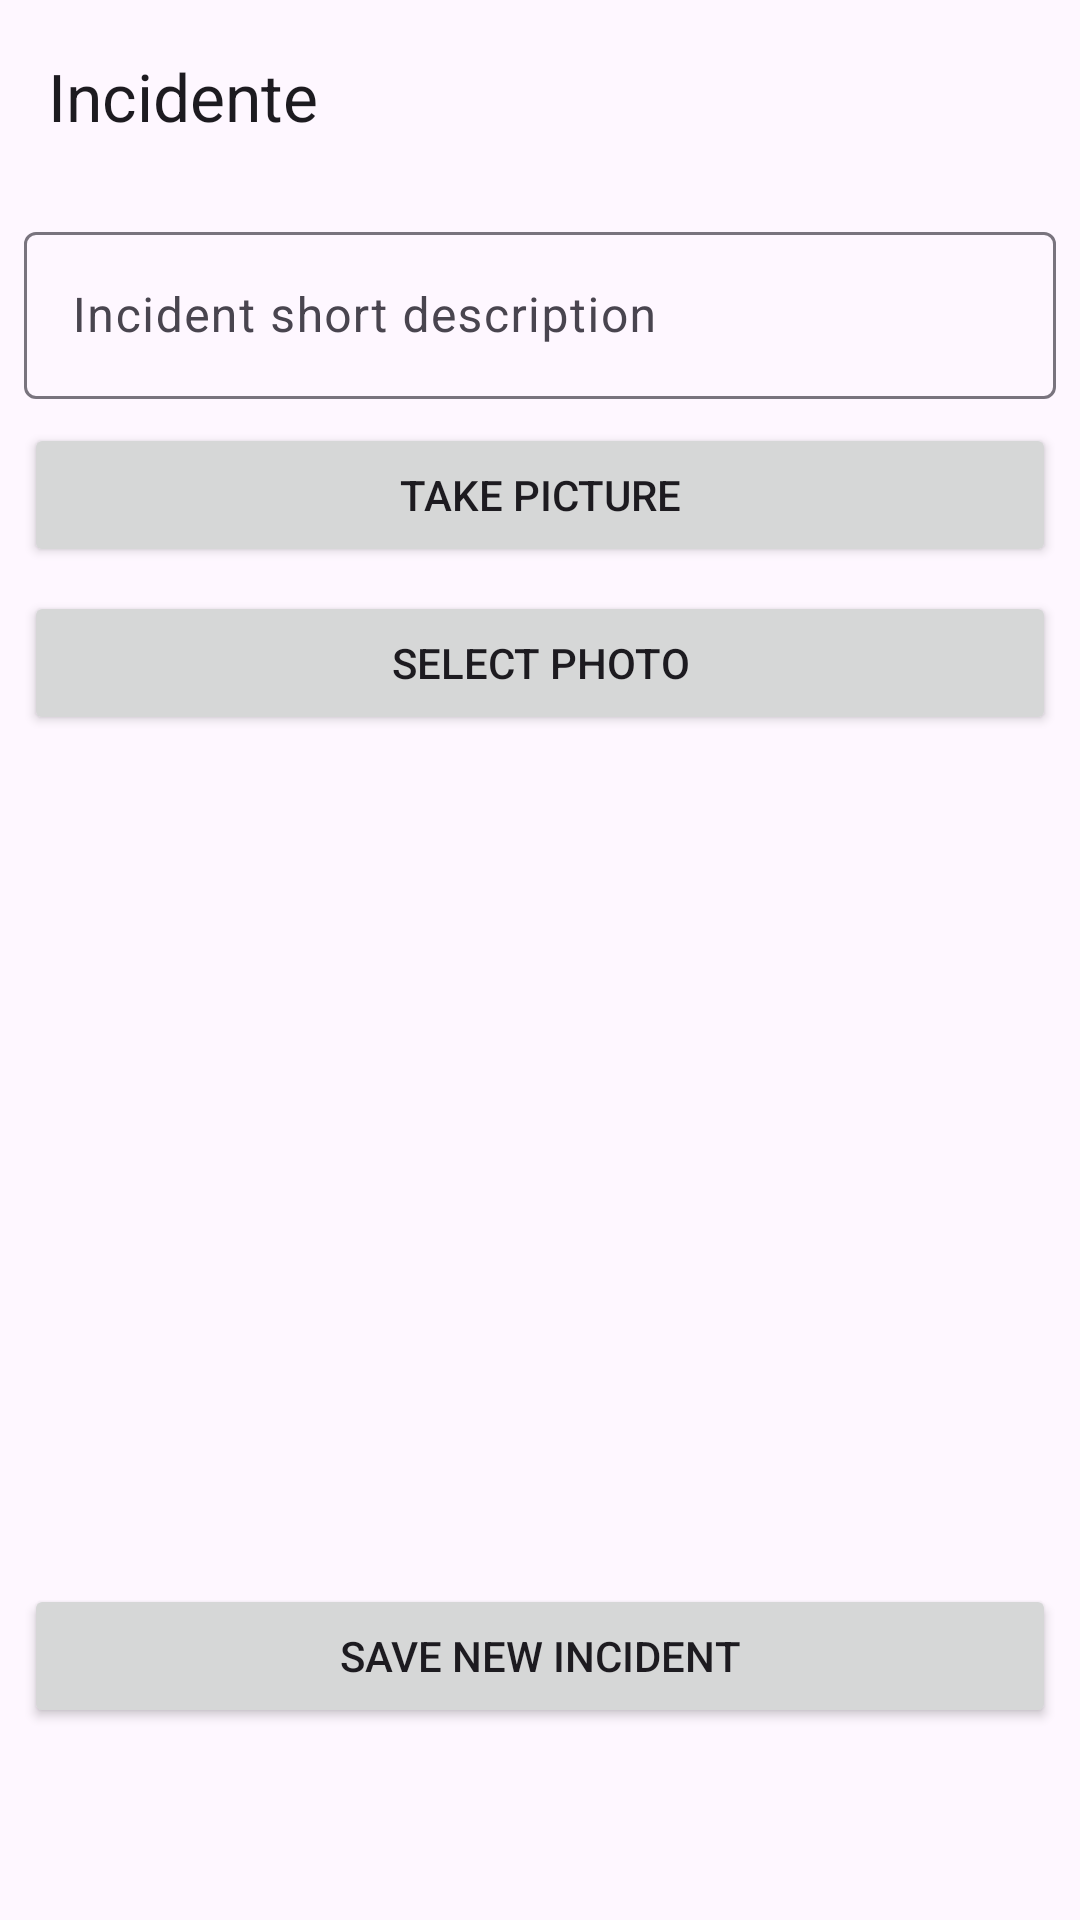

Android layout source for this screen:
<!-- AndroidManifest.xml: application theme Theme.Incidentify -->
<!-- res/layout/fragment_incident_edit.xml -->
<?xml version="1.0" encoding="utf-8"?>
<androidx.constraintlayout.widget.ConstraintLayout
    xmlns:android="http://schemas.android.com/apk/res/android"
    xmlns:app="http://schemas.android.com/apk/res-auto"
    android:layout_width="match_parent"
    android:layout_height="match_parent">
    <com.google.android.material.appbar.MaterialToolbar
        android:id="@+id/edit_incident_toolbar"
        android:layout_width="match_parent"
        android:layout_height="wrap_content"
        app:title="Incidente"
        app:navigationIcon="@drawable/ic_back"
        app:layout_constraintTop_toTopOf="parent"
        app:layout_constraintEnd_toStartOf="parent"
        app:layout_constraintEnd_toEndOf="parent"
        />
    <com.google.android.material.textfield.TextInputLayout
        android:id="@+id/incident_description_label"
        android:layout_width="match_parent"
        android:layout_height="wrap_content"
        android:hint="Incident short description"
        android:layout_margin="8dp"
        app:layout_constraintTop_toBottomOf="@id/edit_incident_toolbar"
        app:layout_constraintStart_toStartOf="@id/edit_incident_toolbar"
        app:layout_constraintEnd_toEndOf="@id/edit_incident_toolbar">
        <com.google.android.material.textfield.TextInputEditText
            android:id="@+id/incident_description_input"
            android:layout_width="match_parent"
            android:layout_height="match_parent"/>
    </com.google.android.material.textfield.TextInputLayout>

    <Button
        android:id="@+id/show_camera_btn"
        android:layout_width="match_parent"
        android:layout_height="wrap_content"
        android:layout_margin="8dp"
        app:layout_constraintTop_toBottomOf="@id/incident_description_label"
        app:layout_constraintStart_toStartOf="@id/incident_description_label"
        app:layout_constraintEnd_toEndOf="@id/incident_description_label"
        android:text="@string/take_picture"/>
    <Button
        android:id="@+id/select_photo_btn"
        android:layout_width="match_parent"
        android:layout_height="wrap_content"
        android:layout_margin="8dp"
        app:layout_constraintTop_toBottomOf="@id/show_camera_btn"
        app:layout_constraintStart_toStartOf="@id/show_camera_btn"
        app:layout_constraintEnd_toEndOf="@id/show_camera_btn"
        android:text="@string/select_photo"/>
    <ImageView
        android:id="@+id/incident_image"
        android:layout_width="match_parent"
        android:layout_height="240dp"
        android:contentDescription="@string/incident_captured_image"
        app:layout_constraintTop_toBottomOf="@id/select_photo_btn"
        app:layout_constraintStart_toStartOf="@id/select_photo_btn"
        app:layout_constraintEnd_toEndOf="parent"/>
    <Button
        android:id="@+id/save_incident_btn"
        android:layout_width="match_parent"
        android:layout_height="wrap_content"
        app:layout_constraintBottom_toBottomOf="parent"
        app:layout_constraintStart_toStartOf="parent"
        app:layout_constraintEnd_toEndOf="parent"
        android:text="Save new incident"
        android:layout_marginHorizontal="8dp"
        android:layout_marginBottom="64dp"/>
</androidx.constraintlayout.widget.ConstraintLayout>
<!-- resources referenced by this layout -->
<resources>
  <string name="incident_captured_image">Incident captured image</string>
  <string name="select_photo">Select photo</string>
  <string name="take_picture">Take picture</string>
  <style name="Theme.Incidentify" parent="Base.Theme.Incidentify" />
  <style name="Base.Theme.Incidentify" parent="Theme.Material3.DayNight.NoActionBar">
          
          
      </style>
</resources>
